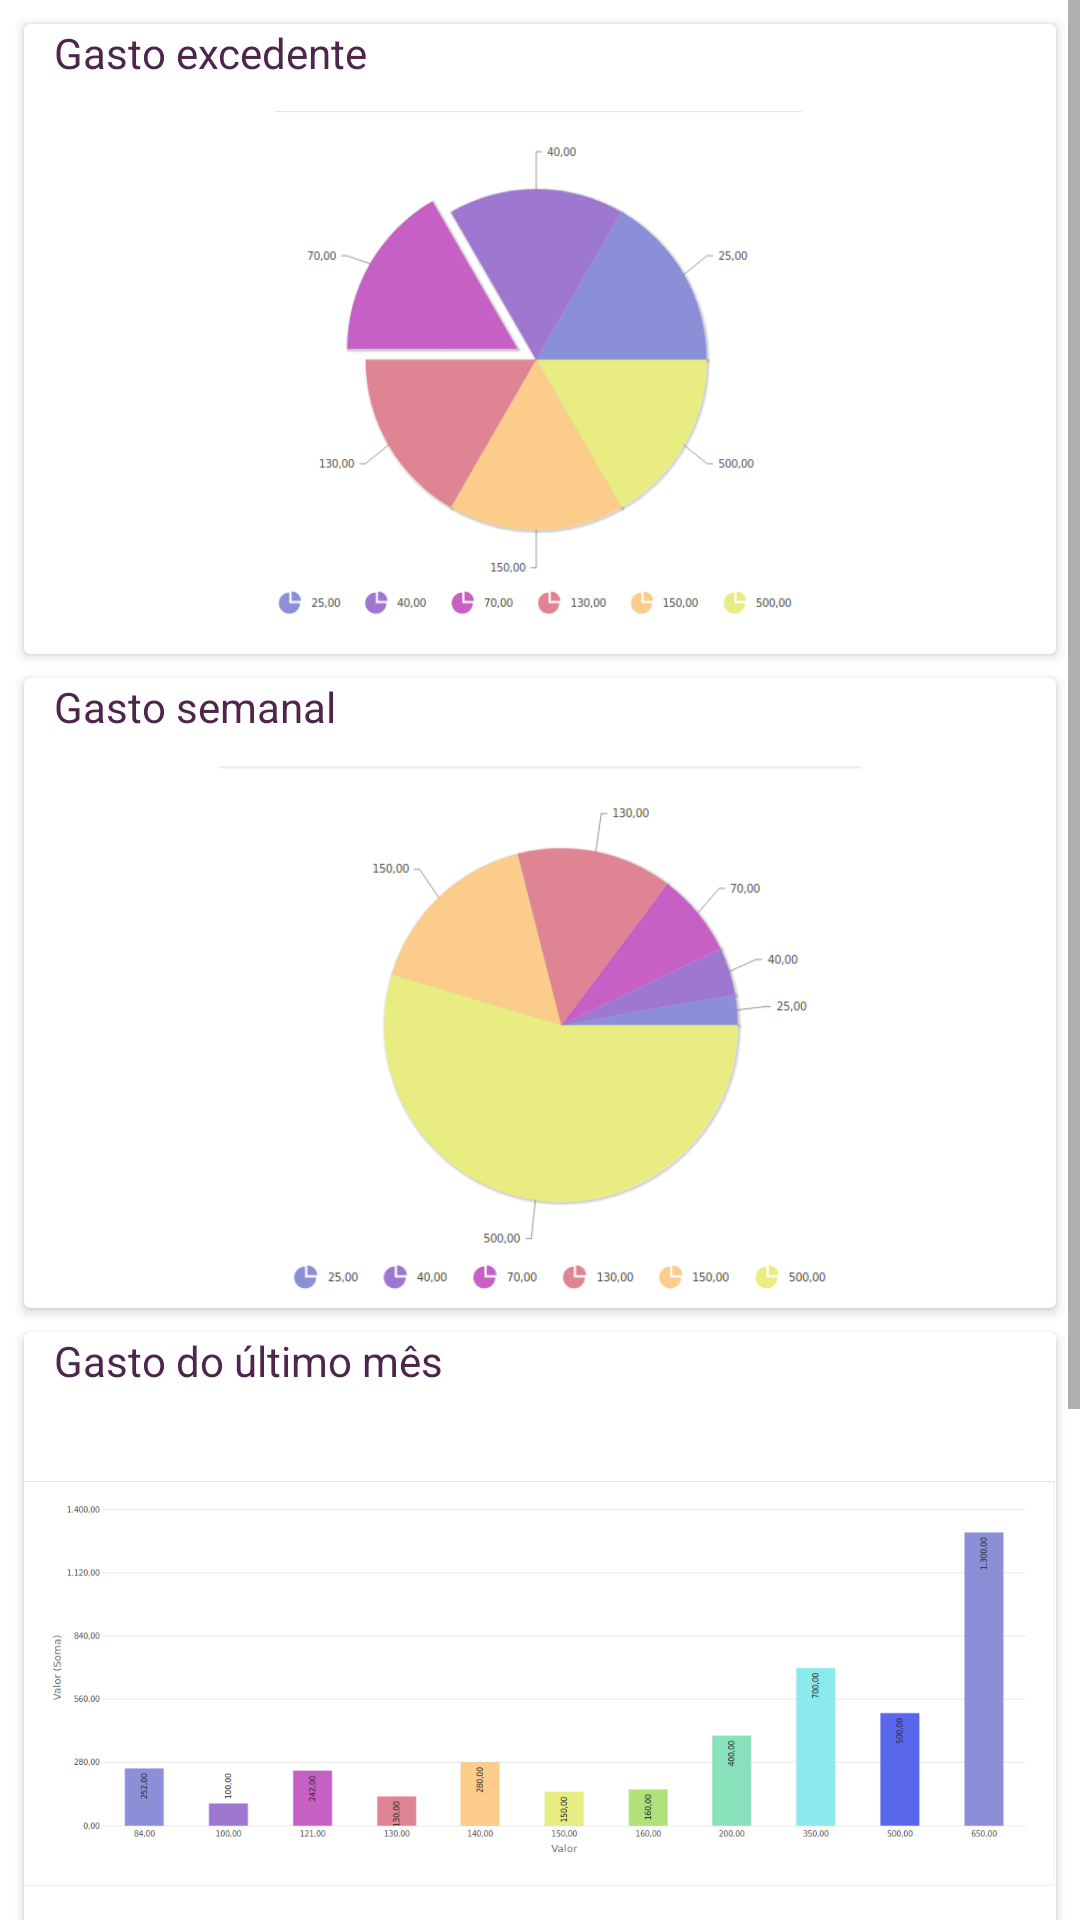

This screen was rendered from an Android layout file. Write that file and the resources it references.
<!-- AndroidManifest.xml: fallback theme Theme.MaterialComponents.DayNight.NoActionBar -->
<!-- res/layout/fragment_initial.xml -->
<FrameLayout xmlns:android="http://schemas.android.com/apk/res/android"
    xmlns:app="http://schemas.android.com/apk/res-auto"
    xmlns:tools="http://schemas.android.com/tools"
    android:layout_width="match_parent"
    android:layout_height="match_parent"
    tools:context="br.com.vision.fragment.DashboardFragment">

    <ScrollView
        android:layout_width="match_parent"
        android:layout_height="match_parent">

        <LinearLayout
            android:layout_width="match_parent"
            android:layout_height="match_parent"
            android:orientation="vertical">

            <android.support.v7.widget.CardView
                android:layout_width="match_parent"
                android:layout_height="210dp"
                android:layout_marginEnd="8dp"
                android:layout_marginLeft="8dp"
                android:layout_marginRight="8dp"
                android:layout_marginStart="8dp"
                android:layout_marginTop="8dp">

                <LinearLayout
                    android:layout_width="match_parent"
                    android:layout_height="match_parent"
                    android:orientation="vertical">

                    <TextView
                        android:layout_marginLeft="10dp"
                        android:layout_marginStart="10dp"
                        android:layout_marginBottom="10dp"
                        android:textColor="@color/colorPrimary"
                        android:layout_width="wrap_content"
                        android:text="Gasto excedente"
                        android:layout_height="wrap_content" />

                    <ImageView
                        android:layout_width="wrap_content"
                        android:layout_height="wrap_content"
                        android:src="@drawable/graph1" />
                </LinearLayout>

            </android.support.v7.widget.CardView>

            <android.support.v7.widget.CardView
                android:layout_width="match_parent"
                android:layout_height="210dp"
                android:layout_marginEnd="8dp"
                android:layout_marginLeft="8dp"
                android:layout_marginRight="8dp"
                android:layout_marginStart="8dp"
                android:layout_marginTop="8dp">

                <LinearLayout
                    android:layout_width="match_parent"
                    android:layout_height="match_parent"
                    android:orientation="vertical">

                    <TextView
                        android:layout_marginLeft="10dp"
                        android:layout_marginStart="10dp"
                        android:layout_marginBottom="10dp"
                        android:textColor="@color/colorPrimary"
                        android:layout_width="wrap_content"
                        android:text="Gasto semanal"
                        android:layout_height="wrap_content" />

                    <ImageView
                        android:layout_width="wrap_content"
                        android:layout_height="wrap_content"
                        android:src="@drawable/graph2" />
                </LinearLayout>

            </android.support.v7.widget.CardView>

            <android.support.v7.widget.CardView
                android:layout_width="match_parent"
                android:layout_height="210dp"
                android:layout_marginEnd="8dp"
                android:layout_marginLeft="8dp"
                android:layout_marginRight="8dp"
                android:layout_marginStart="8dp"
                android:layout_marginTop="8dp">

                <LinearLayout
                    android:layout_width="match_parent"
                    android:layout_height="match_parent"
                    android:orientation="vertical">

                    <TextView
                        android:layout_marginLeft="10dp"
                        android:layout_marginStart="10dp"
                        android:layout_marginBottom="10dp"
                        android:textColor="@color/colorPrimary"
                        android:layout_width="wrap_content"
                        android:text="Gasto do último mês"
                        android:layout_height="wrap_content" />

                    <ImageView
                        android:layout_width="wrap_content"
                        android:layout_height="wrap_content"
                        android:src="@drawable/graph3" />
                </LinearLayout>
            </android.support.v7.widget.CardView>

            <android.support.v7.widget.CardView
                android:layout_width="match_parent"
                android:layout_height="210dp"
                android:layout_marginEnd="8dp"
                android:layout_marginLeft="8dp"
                android:layout_marginRight="8dp"
                android:layout_marginStart="8dp"
                android:layout_marginTop="8dp">

                <LinearLayout
                    android:layout_width="match_parent"
                    android:layout_height="match_parent"
                    android:orientation="vertical">

                    <TextView
                        android:layout_marginLeft="10dp"
                        android:layout_marginStart="10dp"
                        android:layout_marginBottom="10dp"
                        android:textColor="@color/colorPrimary"
                        android:layout_width="wrap_content"
                        android:text="Economia nos lútimos meses"
                        android:layout_height="wrap_content" />

                    <ImageView
                        android:layout_width="wrap_content"
                        android:layout_height="wrap_content"
                        android:src="@drawable/graph4" />
                </LinearLayout>
            </android.support.v7.widget.CardView>

        </LinearLayout>

    </ScrollView>


</FrameLayout>
<!-- resources referenced by this layout -->
<resources>
  <color name="colorPrimary">#4e254d</color>
  <!-- drawable graph1: png bitmap (drawable, 22399 bytes) -->
  <!-- drawable graph2: png bitmap (drawable, 20375 bytes) -->
  <!-- drawable graph3: png bitmap (drawable, 20897 bytes) -->
  <!-- drawable graph4: png bitmap (drawable, 30149 bytes) -->
</resources>
